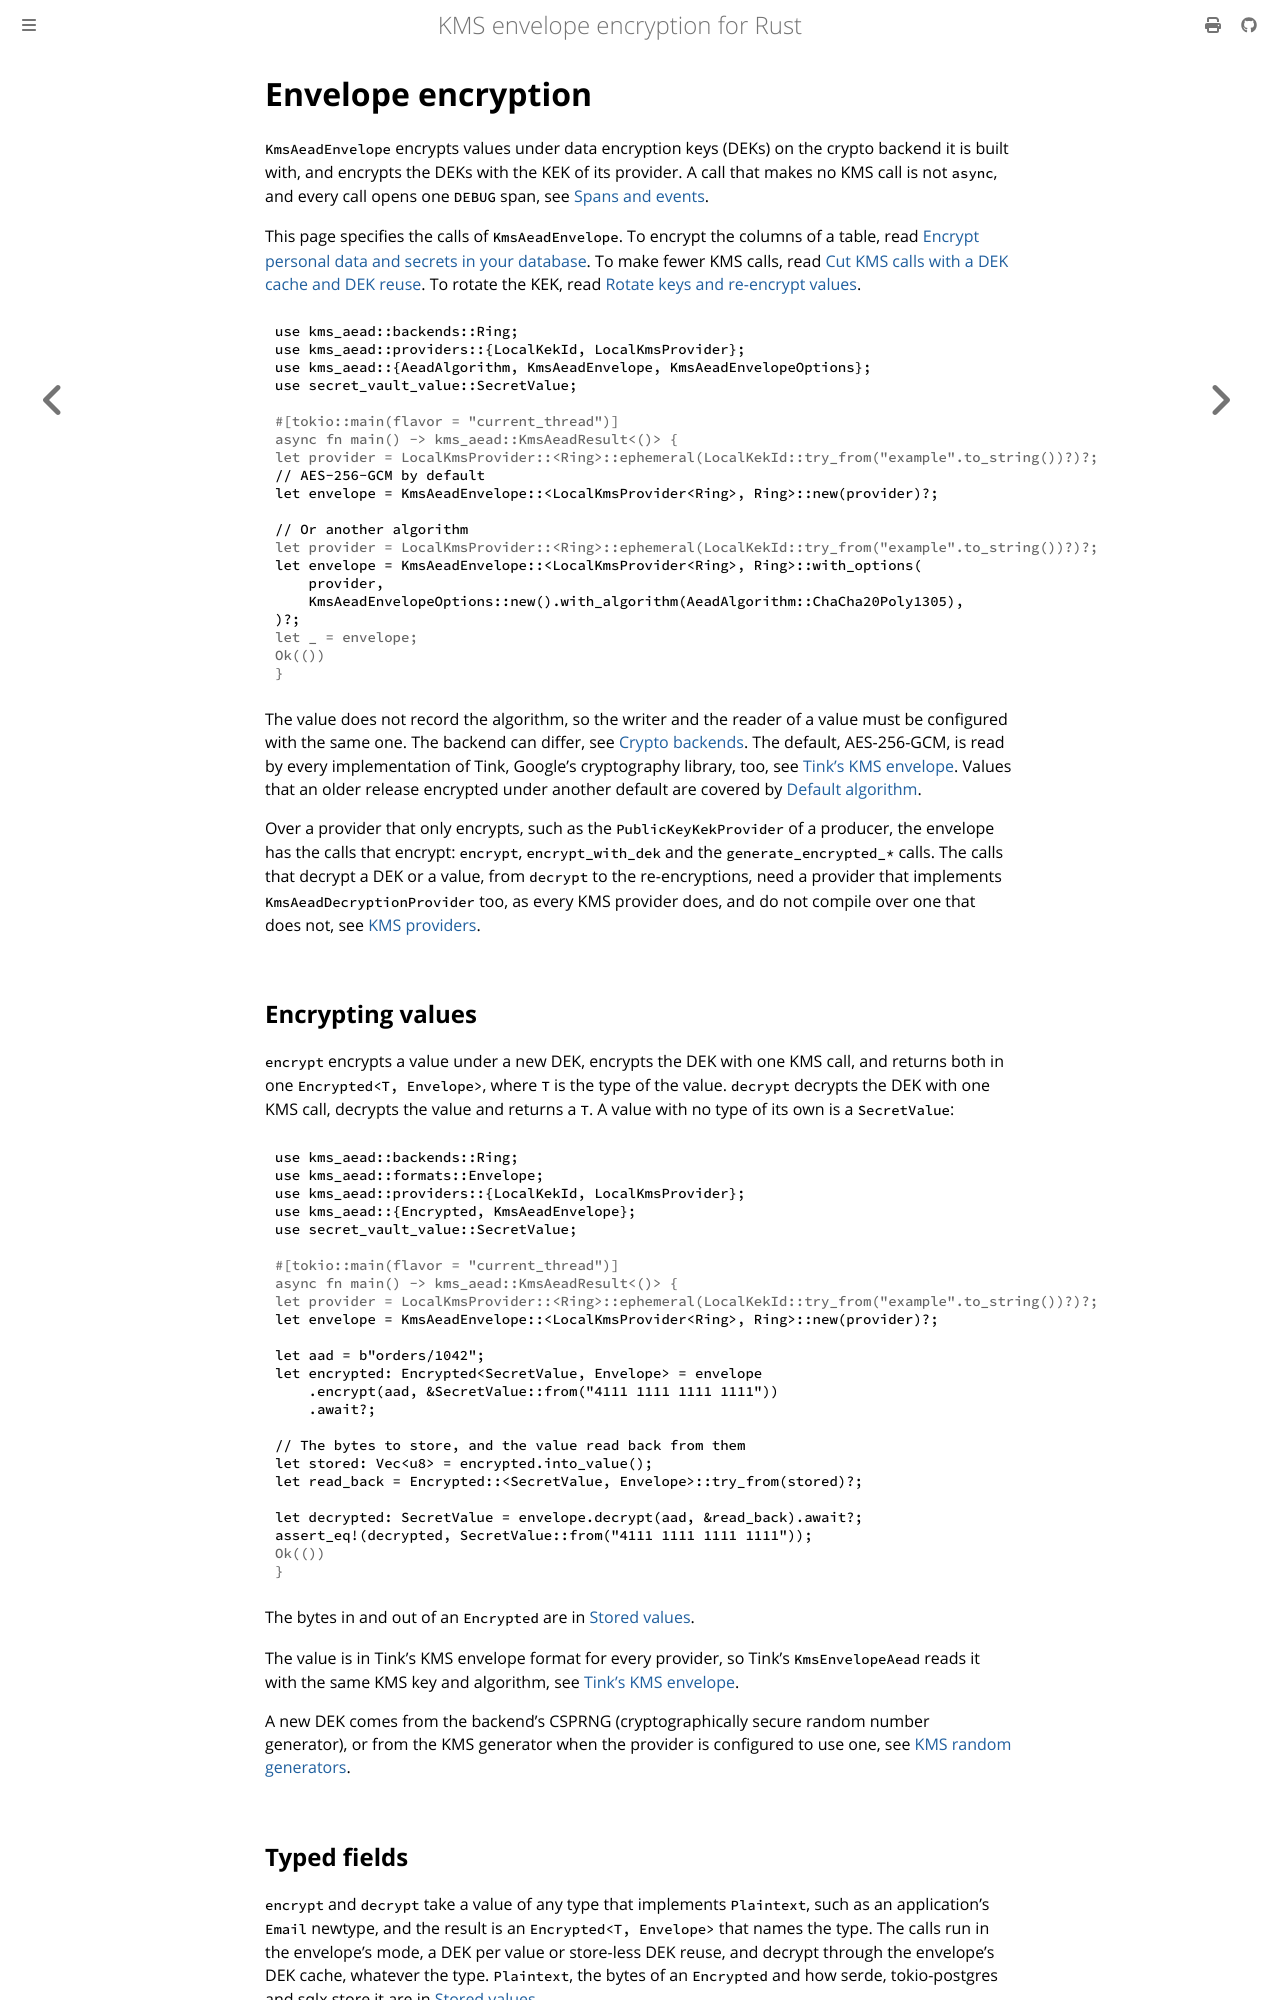

repository: abdolence/kms-aead-rs · page: envelope-encryption.html · generator: mdbook

# Envelope encryption

`KmsAeadEnvelope` encrypts values under data encryption keys (DEKs) on the crypto backend it is
built with, and encrypts the DEKs with the KEK of its provider. A call that makes no KMS call is not
`async`, and every call opens one `DEBUG` span, see [Spans and events](./observability/spans-and-events.md).

This page specifies the calls of `KmsAeadEnvelope`. To encrypt the columns of a table, read
[Encrypt personal data and secrets in your database](./use-cases/encrypt-fields.md). To make fewer
KMS calls, read [Cut KMS calls with a DEK cache and DEK reuse](./use-cases/fewer-kms-calls.md). To
rotate the KEK, read [Rotate keys and re-encrypt values](./production/rotation.md).

```rust
use kms_aead::backends::Ring;
use kms_aead::providers::{LocalKekId, LocalKmsProvider};
use kms_aead::{AeadAlgorithm, KmsAeadEnvelope, KmsAeadEnvelopeOptions};
use secret_vault_value::SecretValue;

# #[tokio::main(flavor = "current_thread")]
# async fn main() -> kms_aead::KmsAeadResult<()> {
# let provider = LocalKmsProvider::<Ring>::ephemeral(LocalKekId::try_from("example".to_string())?)?;
// AES-256-GCM by default
let envelope = KmsAeadEnvelope::<LocalKmsProvider<Ring>, Ring>::new(provider)?;

// Or another algorithm
# let provider = LocalKmsProvider::<Ring>::ephemeral(LocalKekId::try_from("example".to_string())?)?;
let envelope = KmsAeadEnvelope::<LocalKmsProvider<Ring>, Ring>::with_options(
    provider,
    KmsAeadEnvelopeOptions::new().with_algorithm(AeadAlgorithm::ChaCha20Poly1305),
)?;
# let _ = envelope;
# Ok(())
# }
```

The value does not record the algorithm, so the writer and the reader of a value must be
configured with the same one. The backend can differ, see
[Crypto backends](./crypto-backends.md). The default, AES-256-GCM, is read by every
implementation of Tink, Google's cryptography library, too, see [Tink's KMS envelope](./formats/values.md#tinks-kms-envelope). Values that
an older release encrypted under another default are covered by [Default
algorithm](./migrating-from-0.29.md#default-algorithm).

Over a provider that only encrypts, such as the `PublicKeyKekProvider` of a producer, the envelope
has the calls that encrypt: `encrypt`, `encrypt_with_dek` and the `generate_encrypted_*` calls.
The calls that decrypt a DEK or a value, from `decrypt` to the re-encryptions, need a provider
that implements `KmsAeadDecryptionProvider` too, as every KMS provider does, and do not compile
over one that does not, see [KMS providers](./providers.md#your-own-provider).

## Encrypting values

`encrypt` encrypts a value under a new DEK, encrypts the DEK with one KMS call, and returns both in
one `Encrypted<T, Envelope>`, where `T` is the type of the value. `decrypt` decrypts the DEK with
one KMS call, decrypts the value and returns a `T`. A value with no type of its own is a
`SecretValue`:

```rust
use kms_aead::backends::Ring;
use kms_aead::formats::Envelope;
use kms_aead::providers::{LocalKekId, LocalKmsProvider};
use kms_aead::{Encrypted, KmsAeadEnvelope};
use secret_vault_value::SecretValue;

# #[tokio::main(flavor = "current_thread")]
# async fn main() -> kms_aead::KmsAeadResult<()> {
# let provider = LocalKmsProvider::<Ring>::ephemeral(LocalKekId::try_from("example".to_string())?)?;
let envelope = KmsAeadEnvelope::<LocalKmsProvider<Ring>, Ring>::new(provider)?;

let aad = b"orders/1042";
let encrypted: Encrypted<SecretValue, Envelope> = envelope
    .encrypt(aad, &SecretValue::from("4111 1111 1111 1111"))
    .await?;

// The bytes to store, and the value read back from them
let stored: Vec<u8> = encrypted.into_value();
let read_back = Encrypted::<SecretValue, Envelope>::try_from(stored)?;

let decrypted: SecretValue = envelope.decrypt(aad, &read_back).await?;
assert_eq!(decrypted, SecretValue::from("4111 1111 1111 1111"));
# Ok(())
# }
```

The bytes in and out of an `Encrypted` are in [Stored values](./stored-values.md#bytes-in-and-out).

The value is in Tink's KMS envelope format for every provider, so Tink's `KmsEnvelopeAead` reads
it with the same KMS key and algorithm, see [Tink's KMS envelope](./formats/values.md#tinks-kms-envelope).

A new DEK comes from the backend's CSPRNG (cryptographically secure random number generator), or from the KMS generator when the provider is
configured to use one, see [KMS random generators](./providers.md#kms-random-generators).
